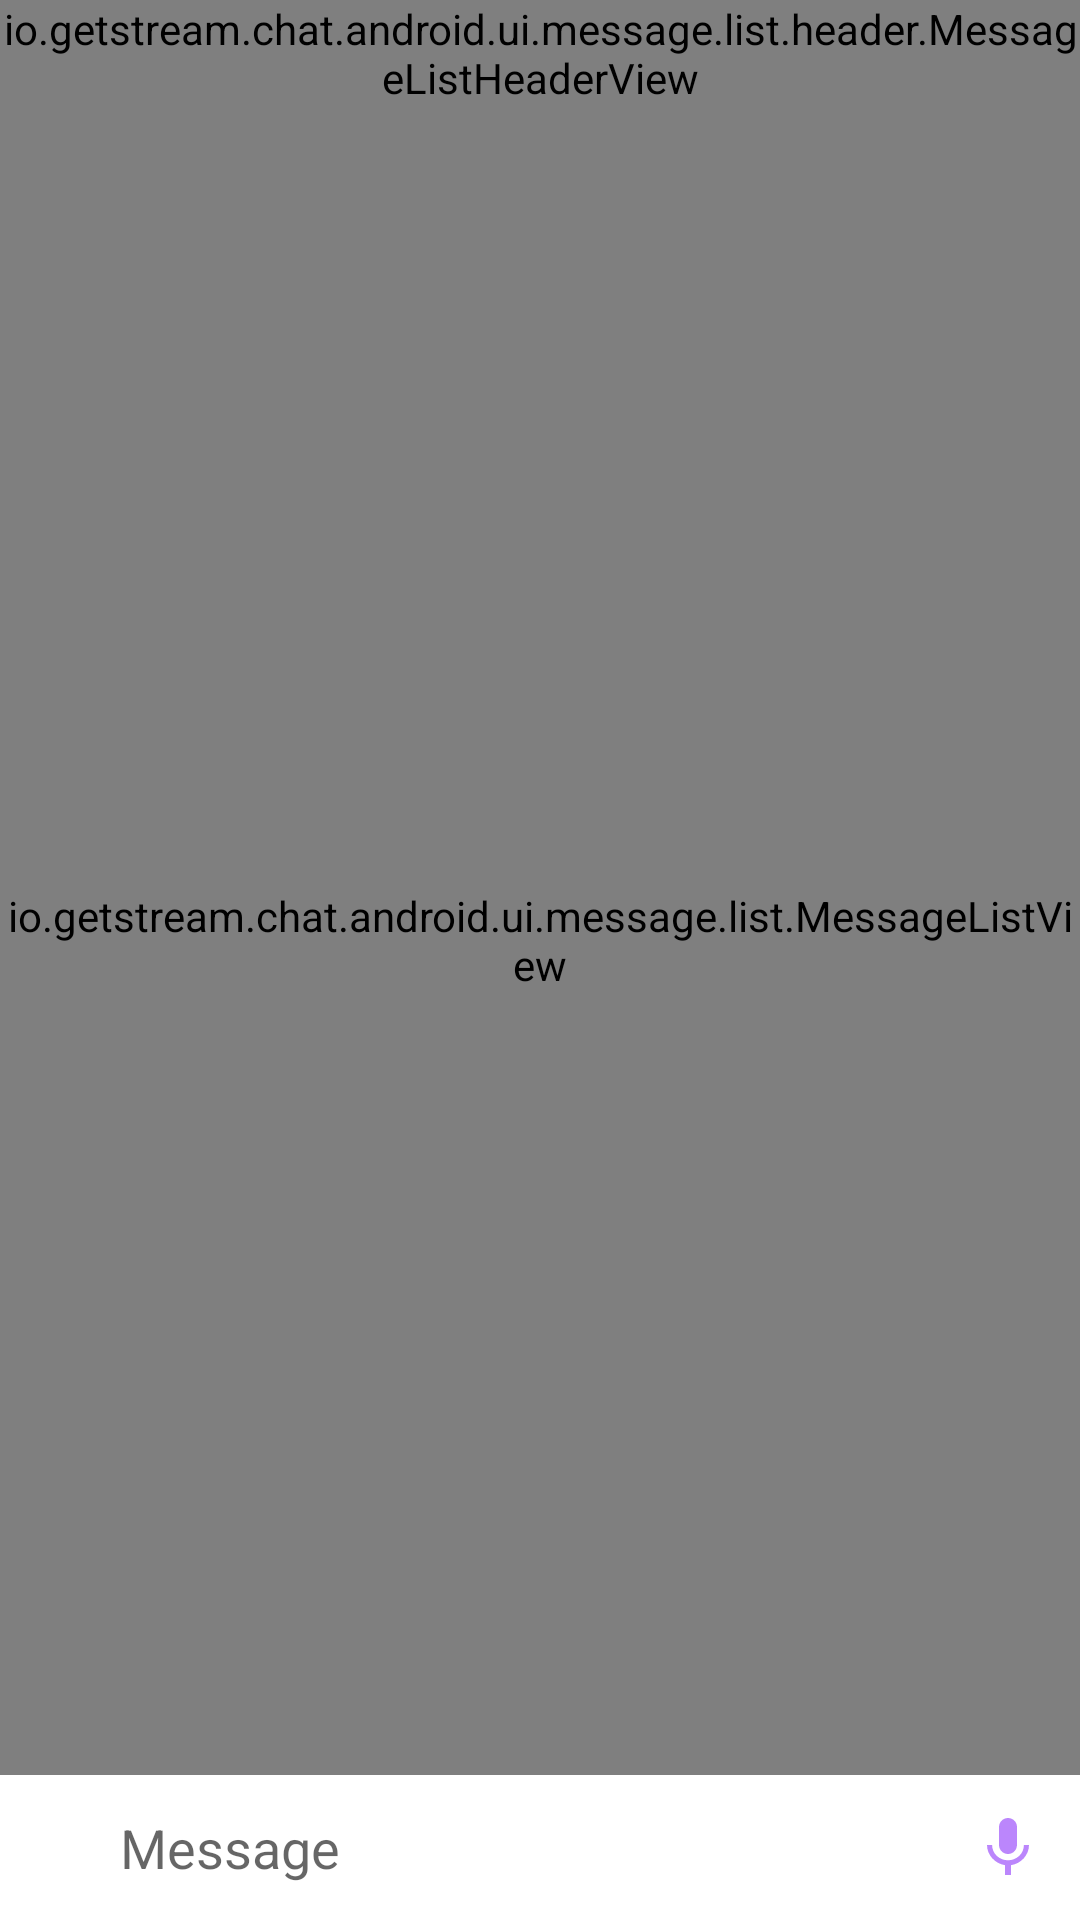

Produce the Android XML layout that renders to this screen, including the resource entries it uses.
<!-- AndroidManifest.xml: activity theme Theme.ChatStreamApp.NoActionBar -->
<!-- res/layout/activity_channel.xml -->
<?xml version="1.0" encoding="utf-8"?>
<androidx.constraintlayout.widget.ConstraintLayout
    xmlns:android="http://schemas.android.com/apk/res/android"
    xmlns:app="http://schemas.android.com/apk/res-auto"
    android:layout_width="match_parent"
    android:layout_height="match_parent">

    <io.getstream.chat.android.ui.message.list.header.MessageListHeaderView
        android:id="@+id/messageListHeaderView"
        android:layout_width="0dp"
        android:layout_height="wrap_content"
        app:layout_constraintEnd_toEndOf="parent"
        app:layout_constraintStart_toStartOf="parent"
        app:layout_constraintTop_toTopOf="parent" />
    <TextView
        android:id="@+id/typingHeaderView"
        android:layout_width="0dp"
        android:layout_height="31dp"
        android:background="#DDD"
        android:gravity="center"
        android:textColor="@color/black"
        app:layout_constraintEnd_toEndOf="parent"
        app:layout_constraintStart_toStartOf="parent"
        app:layout_constraintTop_toBottomOf="@+id/messageListHeaderView"
        android:visibility="gone"/>

    <io.getstream.chat.android.ui.message.list.MessageListView
        android:id="@+id/messageListView"
        android:layout_width="0dp"
        android:layout_height="0dp"
        app:layout_constraintBottom_toTopOf="@+id/input_view"
        app:layout_constraintEnd_toEndOf="parent"
        app:layout_constraintStart_toStartOf="parent"
        app:layout_constraintTop_toBottomOf="@+id/typingHeaderView"
        app:streamUiMessageBackgroundColorMine="@color/purple_200"
        app:streamUiMessageBackgroundColorTheirs="#FFFFFF"
        app:streamUiMessageTextColorMine="#FFFFFF"
        app:streamUiMessageTextColorTheirs="#000000"/>

    <androidx.constraintlayout.widget.ConstraintLayout
        android:id="@+id/input_view"
        android:layout_width="match_parent"
        android:layout_height="wrap_content"
        app:layout_constraintBottom_toBottomOf="parent"
        app:layout_constraintEnd_toEndOf="parent"
        app:layout_constraintStart_toStartOf="parent" >


        <ImageView
            android:id="@+id/add_audio"
            android:layout_width="wrap_content"
            android:layout_height="wrap_content"
            app:layout_constraintStart_toStartOf="parent"
            app:layout_constraintBottom_toBottomOf="parent"
            app:layout_constraintTop_toTopOf="parent"
            android:src="@drawable/ic_add_24"
            android:layout_margin="12dp"
            android:contentDescription="@string/add_audio" />

        <EditText
            android:id="@+id/msg_edit_view"
            android:layout_width="0dp"
            android:layout_height="wrap_content"
            app:layout_constraintBottom_toBottomOf="parent"
            app:layout_constraintEnd_toStartOf="@+id/send_msg"
            app:layout_constraintStart_toEndOf="@id/add_audio"
            app:layout_constraintTop_toTopOf="parent"
            android:layout_marginHorizontal="16dp"
            android:padding="12dp"
            android:hint="@string/message"
            android:background="@null"
            android:importantForAutofill="no"
            android:inputType="text"/>

        <ImageView
            android:id="@+id/send_msg"
            android:layout_width="wrap_content"
            android:layout_height="wrap_content"
            app:layout_constraintBottom_toBottomOf="parent"
            app:layout_constraintEnd_toEndOf="parent"
            app:layout_constraintTop_toTopOf="parent"
            android:src="@drawable/ic_mic_24"
            android:layout_margin="12dp"
            android:contentDescription="@string/send_message" />

    </androidx.constraintlayout.widget.ConstraintLayout>

</androidx.constraintlayout.widget.ConstraintLayout>
<!-- resources referenced by this layout -->
<resources>
  <!-- drawable ic_mic_24 (drawable) -->
  <vector android:height="24dp" android:tint="@color/purple_200"
      android:viewportHeight="24" android:viewportWidth="24"
      android:width="24dp" xmlns:android="http://schemas.android.com/apk/res/android">
      <path android:fillColor="@android:color/white" android:pathData="M12,14c1.66,0 2.99,-1.34 2.99,-3L15,5c0,-1.66 -1.34,-3 -3,-3S9,3.34 9,5v6c0,1.66 1.34,3 3,3zM17.3,11c0,3 -2.54,5.1 -5.3,5.1S6.7,14 6.7,11L5,11c0,3.41 2.72,6.23 6,6.72L11,21h2v-3.28c3.28,-0.48 6,-3.3 6,-6.72h-1.7z"/>
  </vector>
  <string name="add_audio">Add Audio</string>
  <string name="message">Message</string>
  <string name="send_message">Send Message</string>
  <style name="Theme.ChatStreamApp.NoActionBar" parent="Theme.MaterialComponents.DayNight.NoActionBar">
  
      </style>
  <!-- not gathered from this repository: default colours our renderer supplied (Android Studio template values) -->
  <color name="purple_200">#FFBB86FC</color>
  <color name="black">#FF000000</color>
</resources>
